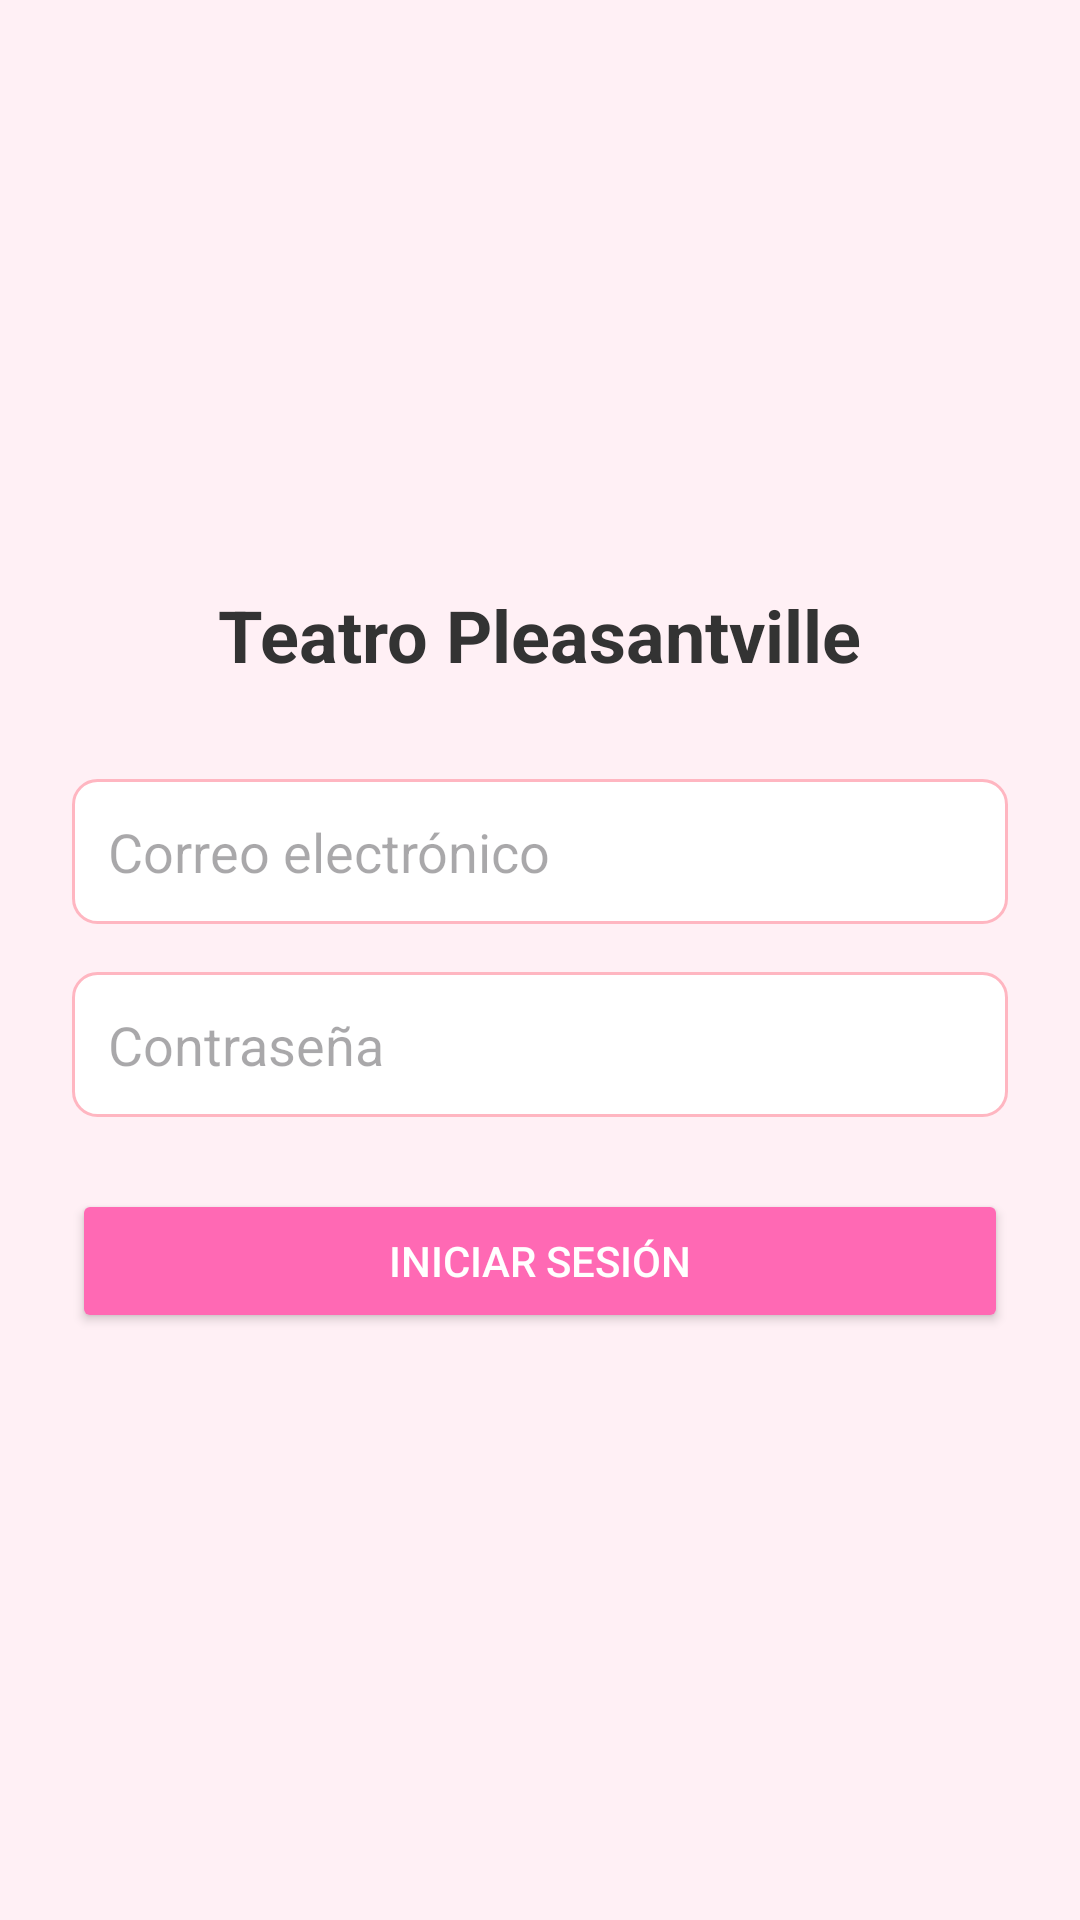

Write the Android layout XML for this screen, with the resource values it uses.
<!-- AndroidManifest.xml: application theme Theme.ProyectoFinal_TBD_Teatro -->
<!-- res/layout/activity_login.xml -->
<?xml version="1.0" encoding="utf-8"?>
<LinearLayout xmlns:android="http://schemas.android.com/apk/res/android"
    xmlns:app="http://schemas.android.com/apk/res-auto"
    android:layout_width="match_parent"
    android:layout_height="match_parent"
    android:orientation="vertical"
    android:padding="24dp"
    android:background="#FFF0F5"
    android:gravity="center">

    <TextView
        android:layout_width="wrap_content"
        android:layout_height="wrap_content"
        android:text="Teatro Pleasantville"
        android:textSize="24sp"
        android:textStyle="bold"
        android:textColor="#333333"
        android:layout_marginBottom="32dp"/>

    <EditText
        android:id="@+id/etEmail"
        android:layout_width="match_parent"
        android:layout_height="wrap_content"
        android:hint="Correo electrónico"
        android:inputType="textEmailAddress"
        android:padding="12dp"
        android:background="@drawable/bg_input"
        android:layout_marginBottom="16dp"/>

    <EditText
        android:id="@+id/etPass"
        android:layout_width="match_parent"
        android:layout_height="wrap_content"
        android:hint="Contraseña"
        android:inputType="textPassword"
        android:padding="12dp"
        android:background="@drawable/bg_input"
        android:layout_marginBottom="24dp"/>

    <Button
        android:id="@+id/btnLogin"
        android:layout_width="match_parent"
        android:layout_height="wrap_content"
        android:text="Iniciar Sesión"
        android:backgroundTint="#FF69B4"
        android:textColor="#FFFFFF"
        app:cornerRadius="8dp"/>

</LinearLayout>
<!-- resources referenced by this layout -->
<resources>
  <!-- drawable bg_input (drawable) -->
  <?xml version="1.0" encoding="utf-8"?>
  <shape xmlns:android="http://schemas.android.com/apk/res/android">
      <solid android:color="#FFFFFF"/>
      <corners android:radius="8dp"/>
      <stroke android:color="#FFB6C1" android:width="1dp"/>
  </shape>
  <style name="Theme.ProyectoFinal_TBD_Teatro" parent="Base.Theme.ProyectoFinal_TBD_Teatro" />
  <style name="Base.Theme.ProyectoFinal_TBD_Teatro" parent="Theme.Material3.DayNight.NoActionBar">
          
          
      </style>
</resources>
